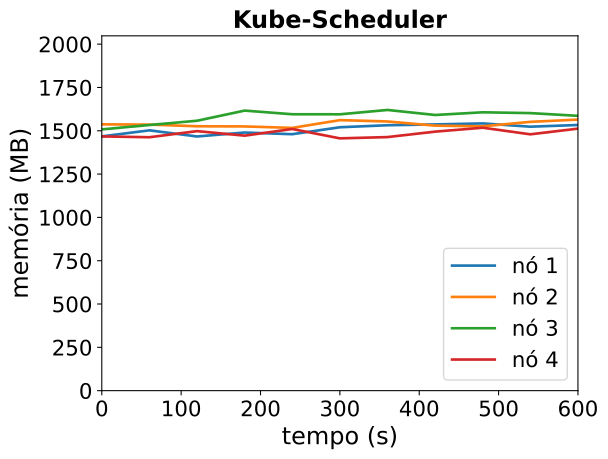

Source data for this figure (header and first rows):
timestamp, ppgcc-m02_pod_amount, ppgcc-m02_memory, ppgcc-m02_cpu, ppgcc-m03_pod_amount, ppgcc-m03_memory, ppgcc-m03_cpu, ppgcc-m04_pod_amount, ppgcc-m04_memory, ppgcc-m04_cpu, ppgcc-m05_pod_amount, ppgcc-m05_memory, ppgcc-m05_cpu
0, 5, 1502716, 1038831806, 5, 1574044, 1139982633, 5, 1544236, 1177525439, 5, 1502796, 1089984242
60, 5, 1538620, 1081115119, 5, 1572592, 1099897777, 5, 1570108, 1194345099, 5, 1497780, 1044130216
120, 5, 1502320, 1033451749, 5, 1562692, 1127167700, 5, 1595320, 1187344490, 5, 1533948, 1050774907
180, 5, 1525684, 1016809957, 5, 1561636, 1083381527, 5, 1655248, 1237698441, 5, 1507152, 1068562321
240, 5, 1515784, 1027976272, 5, 1553056, 1066712251, 5, 1633732, 1206325913, 5, 1546488, 1104900615
300, 5, 1556836, 1049881702, 5, 1598860, 1135361039, 5, 1633336, 1206700674, 5, 1491180, 1101708522
360, 5, 1568716, 1075312734, 5, 1590940, 1098620774, 5, 1659076, 1259942609, 5, 1498704, 1038119579
420, 5, 1573600, 1047917721, 5, 1566388, 1141192725, 5, 1629376, 1256443219, 5, 1530912, 1045640109
480, 5, 1579540, 1050417361, 5, 1562296, 1083146460, 5, 1645216, 1207478449, 5, 1554144, 1117266518
540, 5, 1560136, 1028914250, 5, 1588828, 1129860107, 5, 1640464, 1240702129, 5, 1515072, 1080842138
600, 5, 1570168, 1066791041, 5, 1602160, 1133373357, 5, 1624360, 1177063095, 5, 1548732, 1093367095
